Image classification data set "QA-Polyp" (AnishHota/Colonoscopy-QA on GitHub). Class labels (2): clear, blurry.

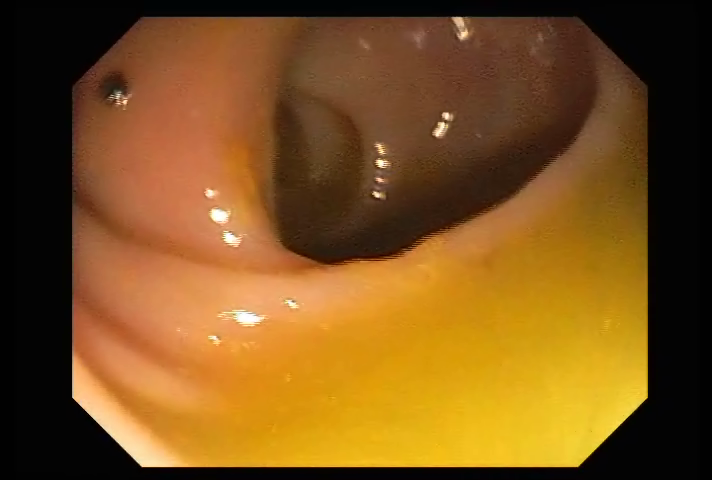
Label: clear

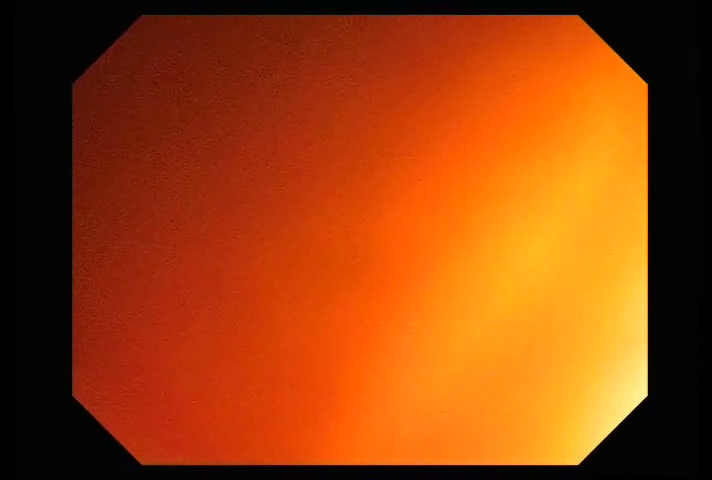
Label: blurry

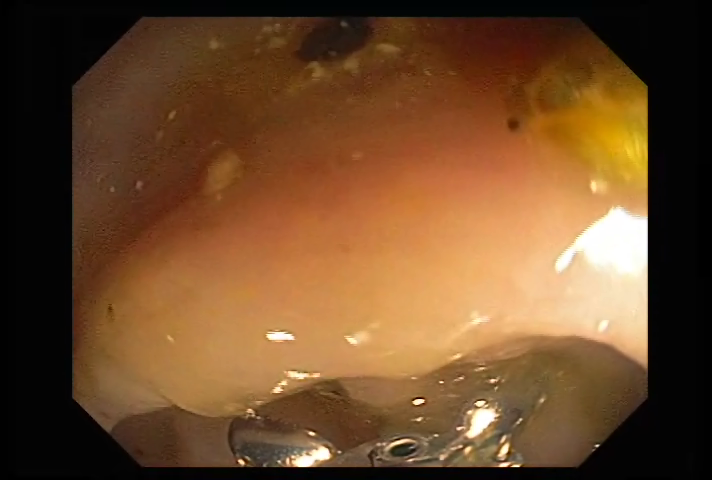
Label: clear

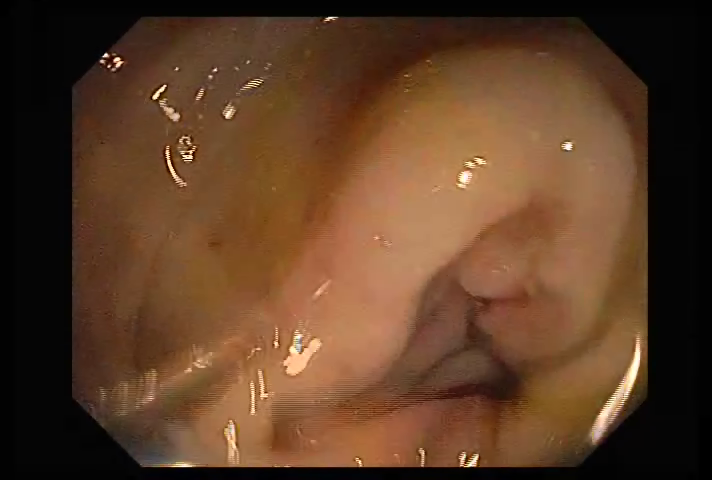
Label: clear

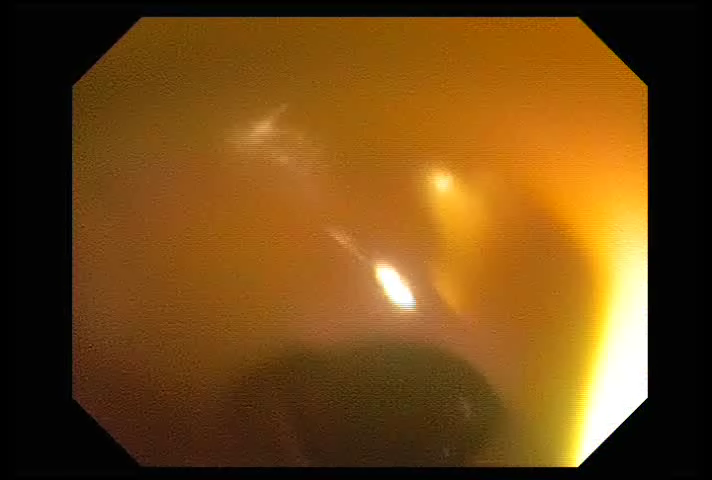
Label: clear

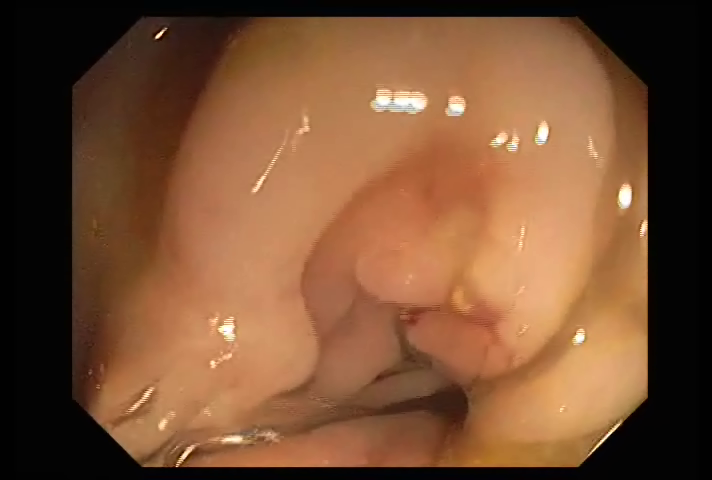
Label: clear
